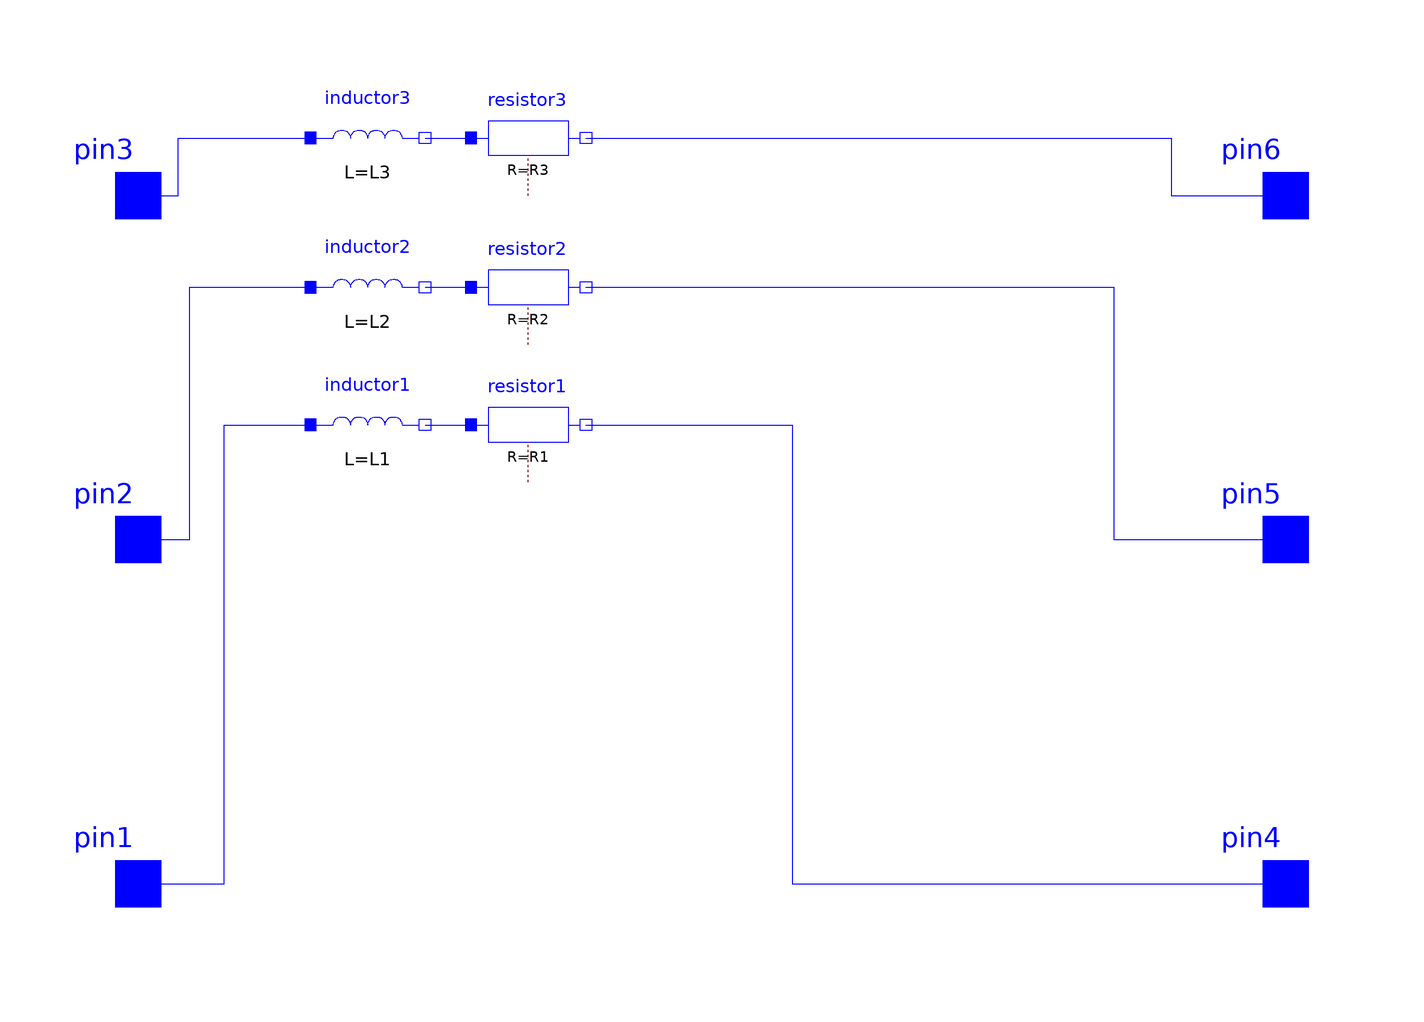

This picture is the connection diagram that the Modelica source below describes through its graphical annotations.

model L
  parameter SI.Inductance L1 = 0.001;
  parameter SI.Inductance L2 = 0.001;
  parameter SI.Inductance L3 = 0.001;
  parameter SI.Resistance R1 = 0.01;
  parameter SI.Resistance R2 = 0.01;
  parameter SI.Resistance R3 = 0.01;
  Modelica.Electrical.Analog.Basic.Inductor inductor1(L = L1) annotation(
    Placement(visible = true, transformation(origin = {-60, 20}, extent = {{-10, -10}, {10, 10}}, rotation = 0)));
  Modelica.Electrical.Analog.Basic.Inductor inductor2(L = L2) annotation(
    Placement(visible = true, transformation(origin = {-60, 44}, extent = {{-10, -10}, {10, 10}}, rotation = 0)));
  Modelica.Electrical.Analog.Basic.Inductor inductor3(L = L3) annotation(
    Placement(visible = true, transformation(origin = {-60, 70}, extent = {{-10, -10}, {10, 10}}, rotation = 0)));
  Modelica.Electrical.Analog.Interfaces.Pin pin3 annotation(
    Placement(visible = true, transformation(origin = {-100, 60}, extent = {{-10, -10}, {10, 10}}, rotation = 0), iconTransformation(origin = {-100, 60}, extent = {{-10, -10}, {10, 10}}, rotation = 0)));
  Modelica.Electrical.Analog.Interfaces.Pin pin1 annotation(
    Placement(visible = true, transformation(origin = {-100, -60}, extent = {{-10, -10}, {10, 10}}, rotation = 0), iconTransformation(origin = {-100, -60}, extent = {{-10, -10}, {10, 10}}, rotation = 0)));
  Modelica.Electrical.Analog.Interfaces.Pin pin2 annotation(
    Placement(visible = true, transformation(origin = {-100, 0}, extent = {{-10, -10}, {10, 10}}, rotation = 0), iconTransformation(origin = {-100, 0}, extent = {{-10, -10}, {10, 10}}, rotation = 0)));
  Modelica.Electrical.Analog.Interfaces.Pin pin6 annotation(
    Placement(visible = true, transformation(origin = {100, 60}, extent = {{-10, -10}, {10, 10}}, rotation = 0), iconTransformation(origin = {100, 60}, extent = {{-10, -10}, {10, 10}}, rotation = 0)));
  Modelica.Electrical.Analog.Interfaces.Pin pin4 annotation(
    Placement(visible = true, transformation(origin = {100, -60}, extent = {{-10, -10}, {10, 10}}, rotation = 0), iconTransformation(origin = {100, -60}, extent = {{-10, -10}, {10, 10}}, rotation = 0)));
  Modelica.Electrical.Analog.Interfaces.Pin pin5 annotation(
    Placement(visible = true, transformation(origin = {100, 0}, extent = {{-10, -10}, {10, 10}}, rotation = 0), iconTransformation(origin = {100, 0}, extent = {{-10, -10}, {10, 10}}, rotation = 0)));
  Modelica.Electrical.Analog.Basic.Resistor resistor1(R = R1) annotation(
    Placement(visible = true, transformation(origin = {-32, 20}, extent = {{-10, -10}, {10, 10}}, rotation = 0)));
  Modelica.Electrical.Analog.Basic.Resistor resistor2(R = R2) annotation(
    Placement(visible = true, transformation(origin = {-32, 44}, extent = {{-10, -10}, {10, 10}}, rotation = 0)));
  Modelica.Electrical.Analog.Basic.Resistor resistor3(R = R3) annotation(
    Placement(visible = true, transformation(origin = {-32, 70}, extent = {{-10, -10}, {10, 10}}, rotation = 0)));
equation
  connect(resistor1.n, pin4) annotation(
    Line(points = {{-22, 20}, {14, 20}, {14, -60}, {100, -60}, {100, -60}}, color = {0, 0, 255}));
  connect(resistor2.n, pin5) annotation(
    Line(points = {{-22, 44}, {70, 44}, {70, 0}, {100, 0}, {100, 0}}, color = {0, 0, 255}));
  connect(resistor3.n, pin6) annotation(
    Line(points = {{-22, 70}, {80, 70}, {80, 60}, {100, 60}, {100, 60}}, color = {0, 0, 255}));
  connect(inductor1.n, resistor1.p) annotation(
    Line(points = {{-50, 20}, {-50, 20}, {-50, 20}, {-42, 20}}, color = {0, 0, 255}));
  connect(inductor2.n, resistor2.p) annotation(
    Line(points = {{-50, 44}, {-42, 44}, {-42, 44}, {-42, 44}}, color = {0, 0, 255}));
  connect(inductor3.n, resistor3.p) annotation(
    Line(points = {{-50, 70}, {-42, 70}, {-42, 70}, {-42, 70}}, color = {0, 0, 255}));
  connect(pin1, inductor1.p) annotation(
    Line(points = {{-100, -60}, {-85, -60}, {-85, 20}, {-70, 20}}, color = {0, 0, 255}));
  connect(pin3, inductor3.p) annotation(
    Line(points = {{-100, 60}, {-93, 60}, {-93, 70}, {-70, 70}}, color = {0, 0, 255}));
  connect(pin2, inductor2.p) annotation(
    Line(points = {{-100, 0}, {-91, 0}, {-91, 44}, {-70, 44}}, color = {0, 0, 255}));
end L;